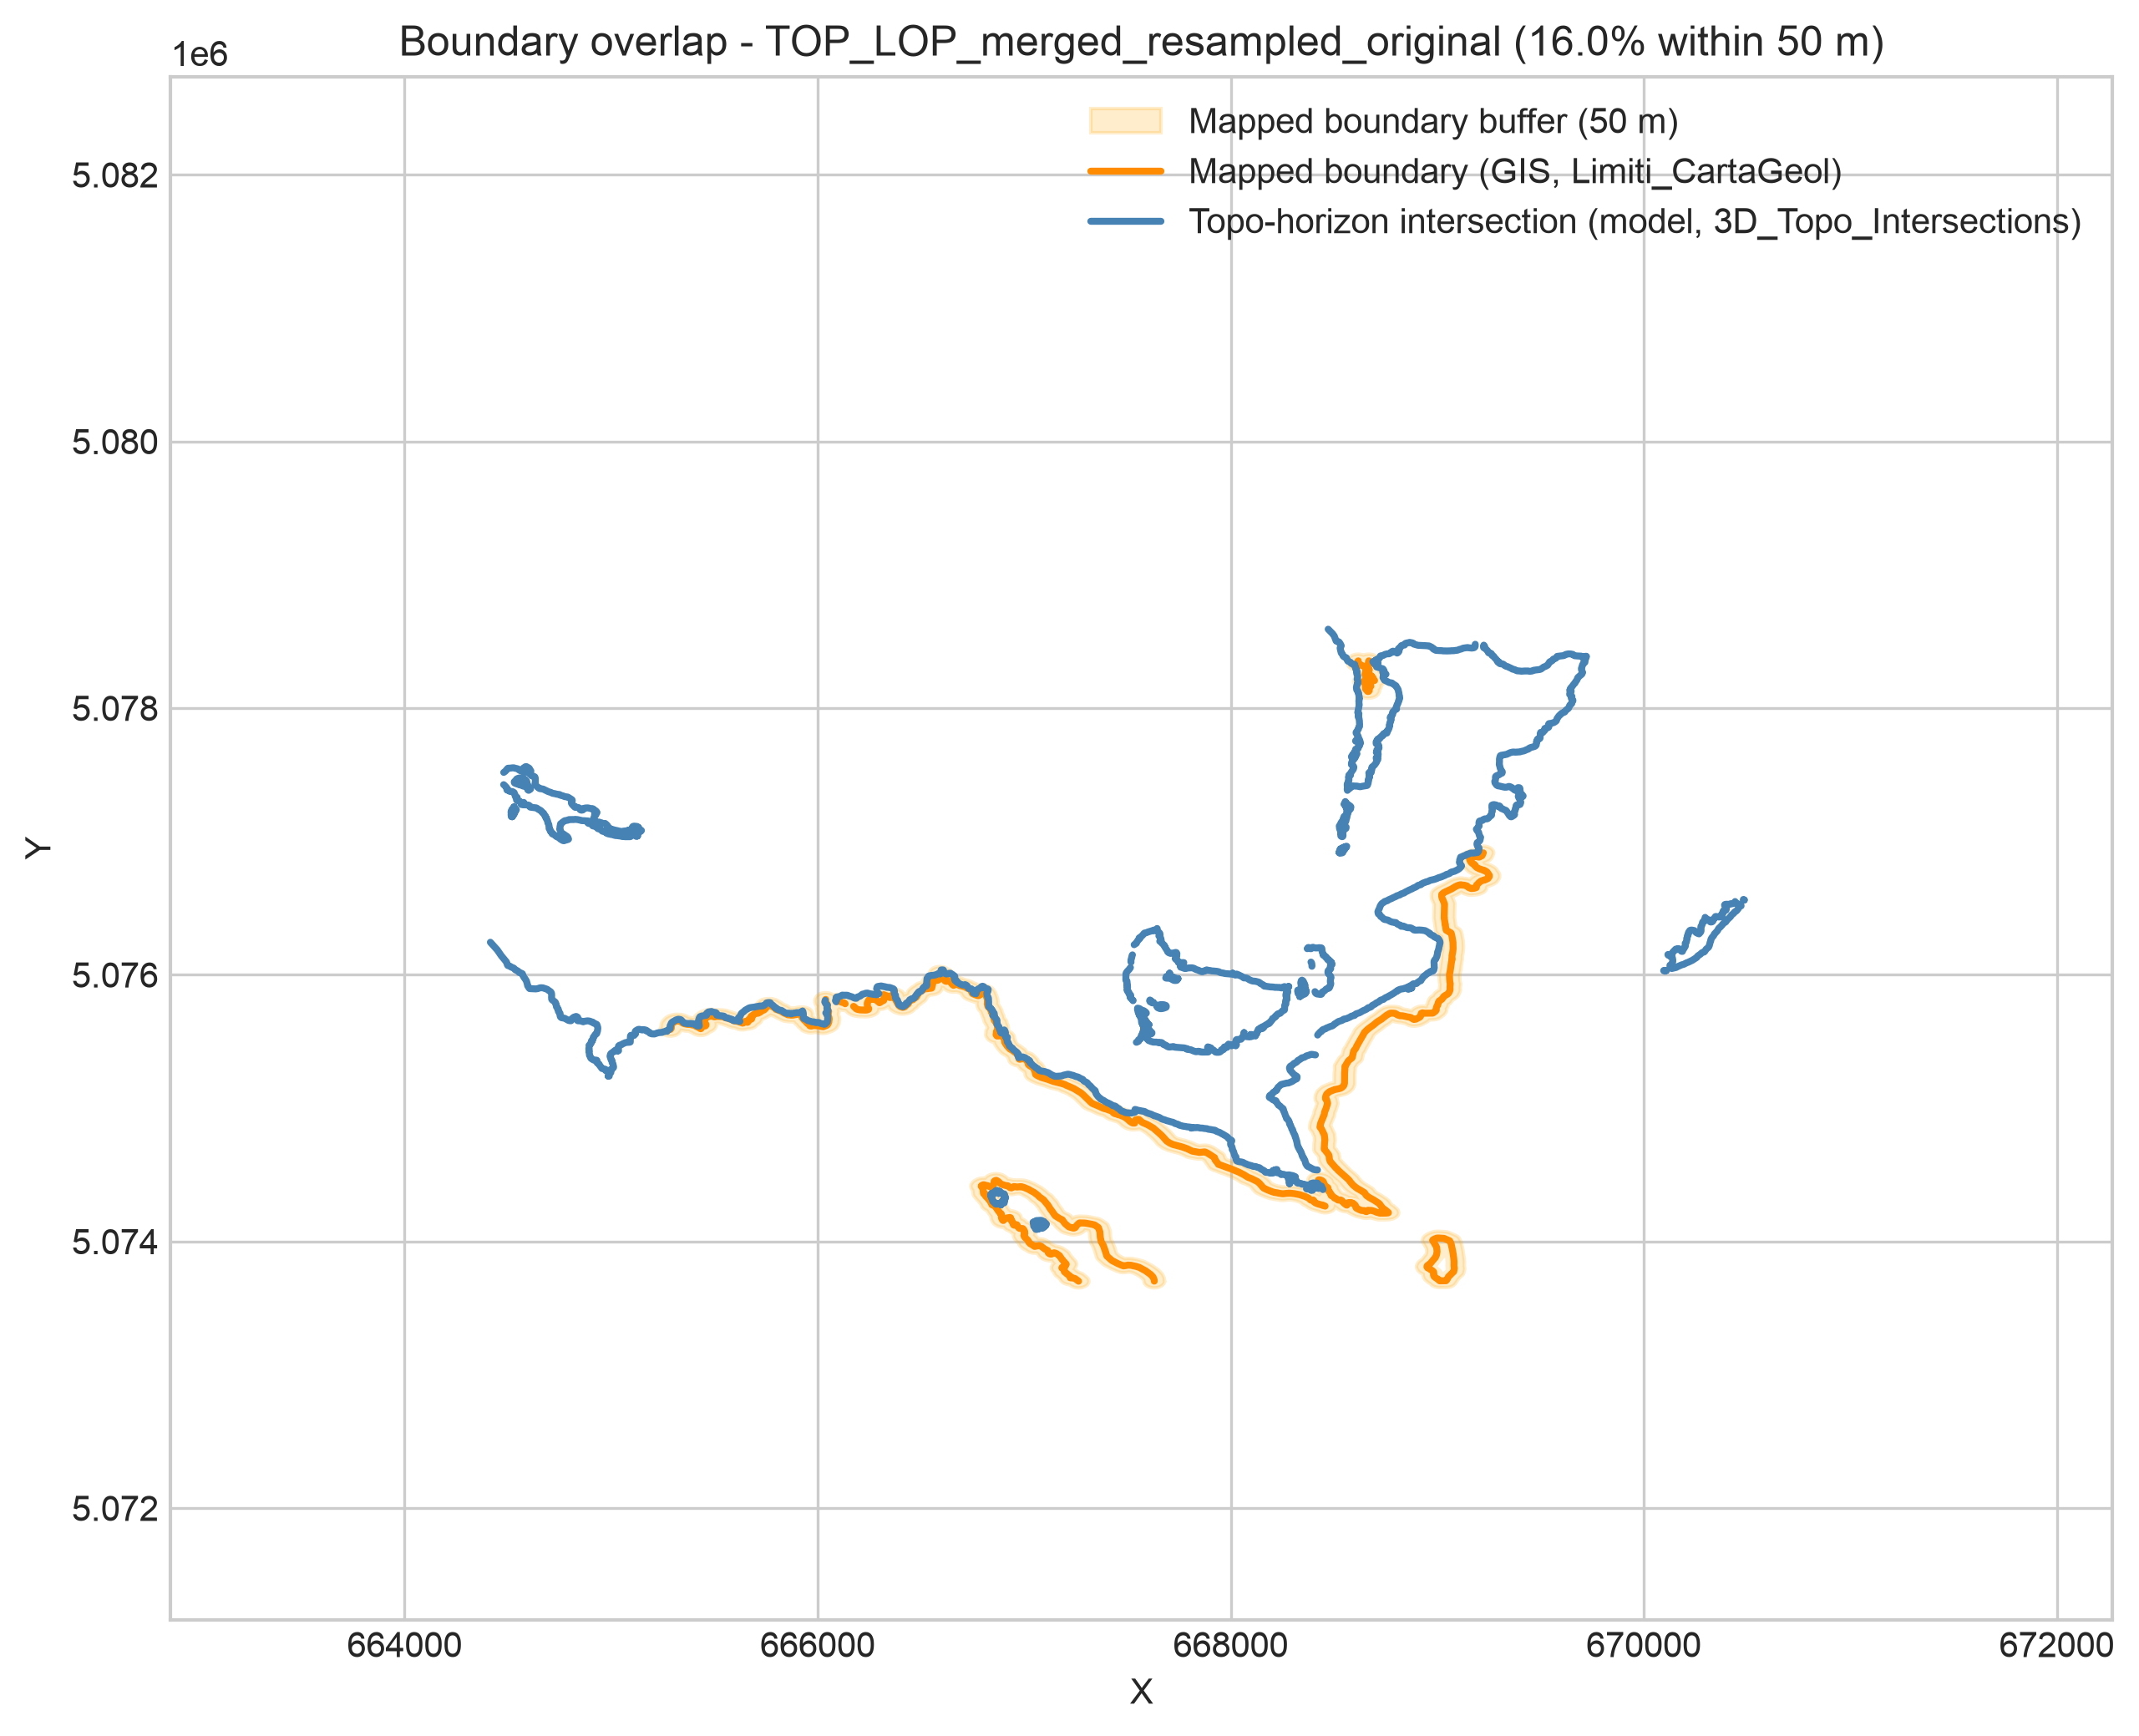

The data file committed next to this chart (first rows):
surface, topo_length_m, map_length_m, covered_length_m, overlap_pct, buffer_dist_m, n_map_features, n_topo_features
TOP_LOP_merged_resampled_original, 28429, 12835, 4548, 16, 50.0, 28, 79
